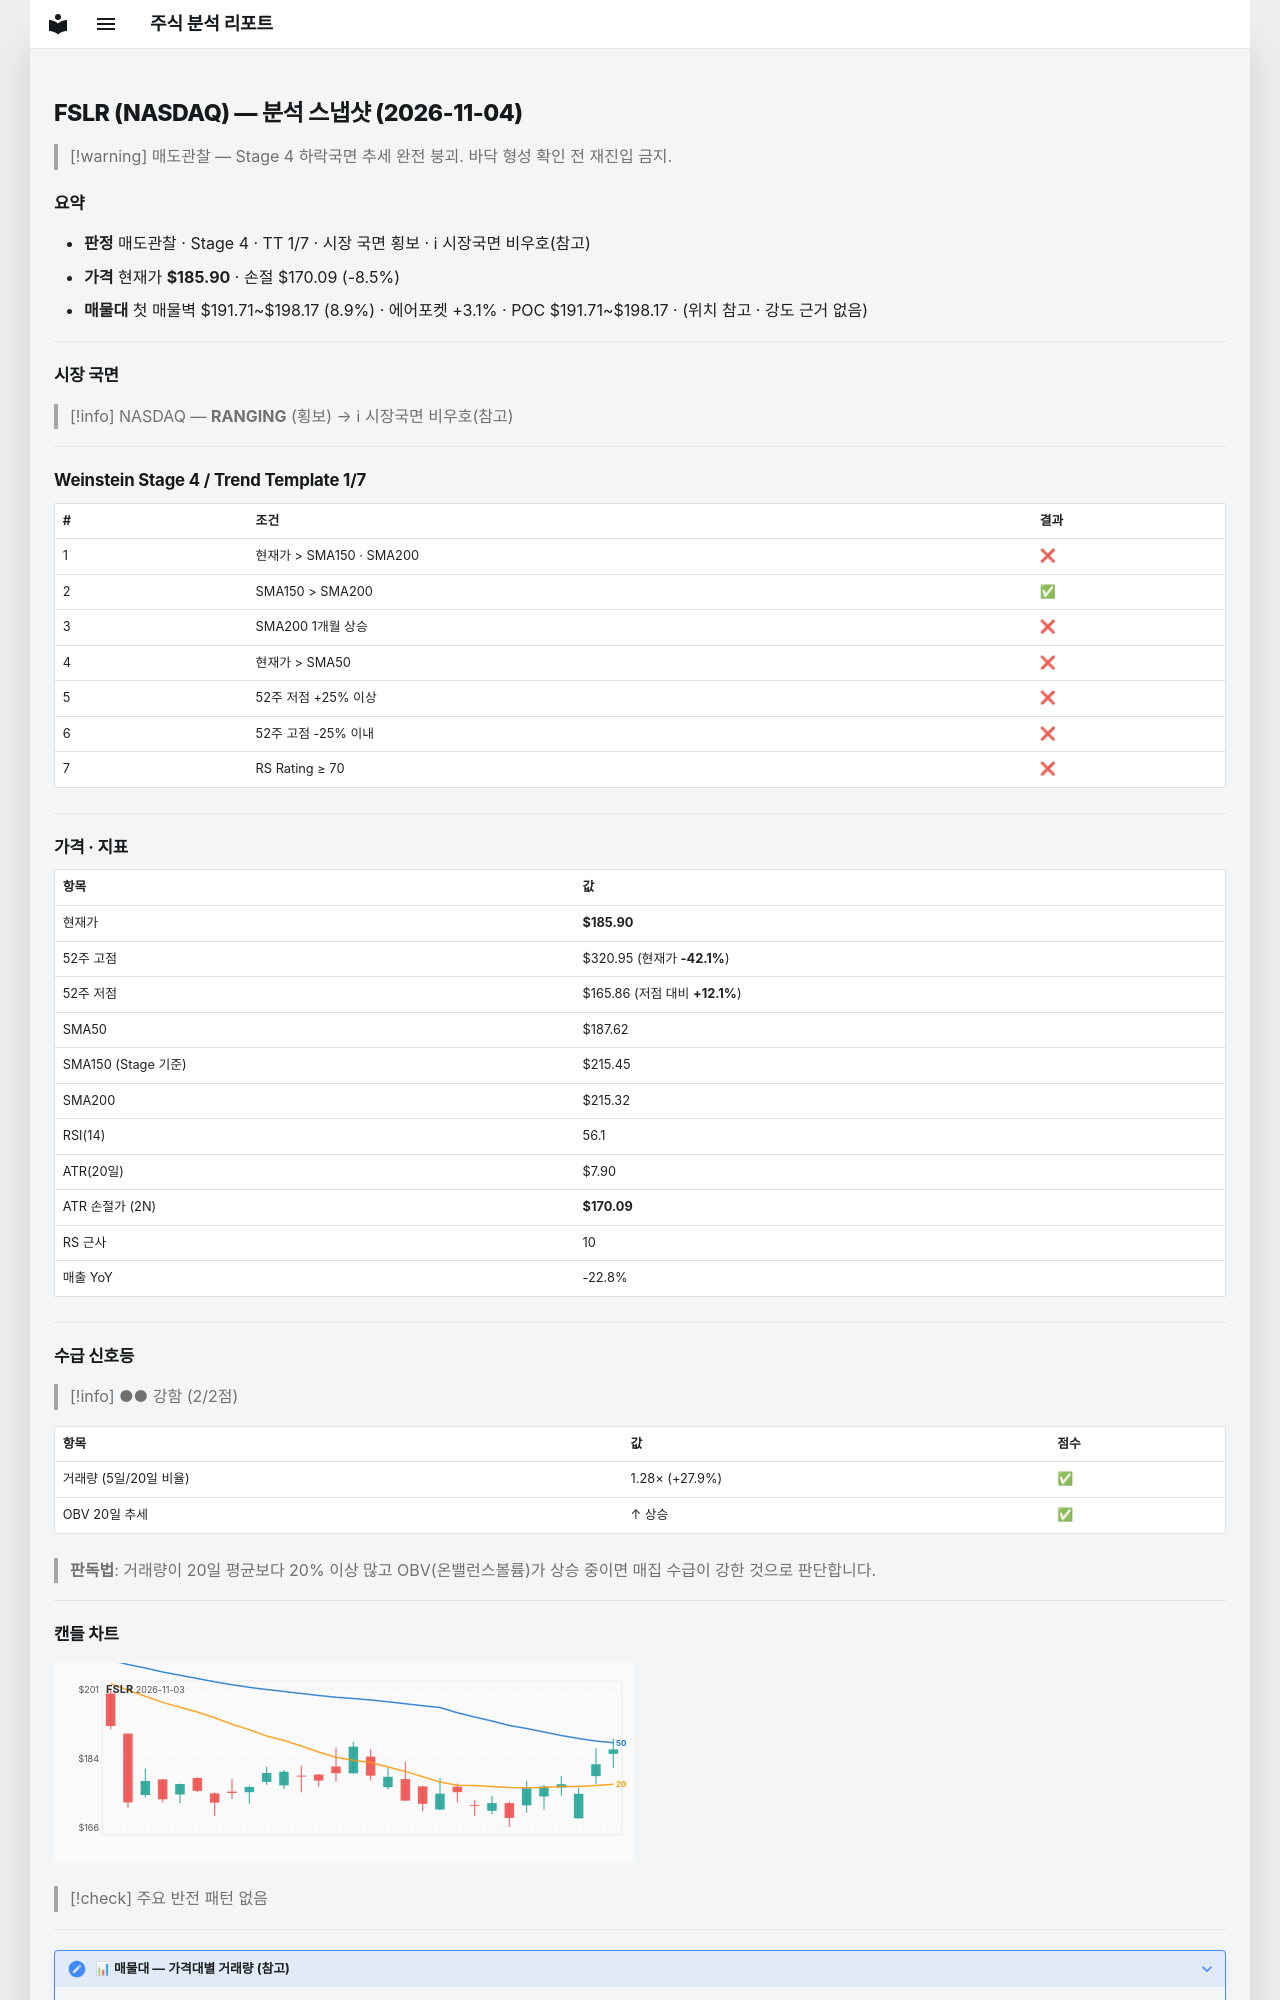

repository: soloandco/stock-reports · page: snapshots/FSLR-2026-11-04/index.html · generator: mkdocs

---
type: analysis-snapshot
title: FSLR 분석 스냅샷
ticker: FSLR
market: NASDAQ
created: 2026-11-04
updated: 2026-11-04
bar-date: 2026-11-03
verdict: 매도관찰
real-rr: 5.30
sma50-gap-pct: -0.9
weekly-position: 저항대아래
weekly-overhead-price: 269.70
weekly-overhead-pct: 45.1
stage: 4
trend-template-score: 1
tt-max: 7
ma-set: sma-50-150-200
price: 185.89999389648438
stop-price: 170.09218499125768
market-regime: RANGING
supply-demand-score: 2/2
supply-demand-label: 강함
status: tracking
tags:
  - stock-agent
  - watchlist
  - FSLR
  - analysis
related:
  - "[[analysis-template]]"
---

# FSLR (NASDAQ) — 분석 스냅샷 (2026-11-04)

> [!warning] 매도관찰 — Stage 4 하락국면
> 추세 완전 붕괴. 바닥 형성 확인 전 재진입 금지.

## 요약

- **판정** 매도관찰 · Stage 4 · TT 1/7 · 시장 국면 횡보 · ℹ 시장국면 비우호(참고)
- **가격** 현재가 **$185.90** · 손절 $170.09 (-8.5%)
- **매물대** 첫 매물벽 $191.71~$198.17 (8.9%) · 에어포켓 +3.1% · POC $191.71~$198.17 · (위치 참고 · 강도 근거 없음)

---

## 시장 국면

> [!info] NASDAQ — **RANGING** (횡보) → ℹ 시장국면 비우호(참고)

---

## Weinstein Stage 4 / Trend Template 1/7

| # | 조건 | 결과 |
|---|------|------|
| 1 | 현재가 > SMA150 · SMA200 | ❌ |
| 2 | SMA150 > SMA200 | ✅ |
| 3 | SMA200 1개월 상승 | ❌ |
| 4 | 현재가 > SMA50 | ❌ |
| 5 | 52주 저점 +25% 이상 | ❌ |
| 6 | 52주 고점 -25% 이내 | ❌ |
| 7 | RS Rating ≥ 70 | ❌ |

---

## 가격 · 지표

| 항목 | 값 |
|------|---|
| 현재가 | **$185.90** |
| 52주 고점 | $320.95 (현재가 **-42.1%**) |
| 52주 저점 | $165.86 (저점 대비 **+12.1%**) |
| SMA50 | $187.62 |
| SMA150 (Stage 기준) | $215.45 |
| SMA200 | $215.32 |
| RSI(14) | 56.1 |
| ATR(20일) | $7.90 |
| ATR 손절가 (2N) | **$170.09** |
| RS 근사 | 10 |
| 매출 YoY | -22.8% |

---
## 수급 신호등

> [!info] ●● 강함 (2/2점)

| 항목 | 값 | 점수 |
|------|------|------|
| 거래량 (5일/20일 비율) | 1.28× (+27.9%) | ✅ |
| OBV 20일 추세 | ↑ 상승 | ✅ |

> **판독법**: 거래량이 20일 평균보다 20% 이상 많고 OBV(온밸런스볼륨)가 상승 중이면 매집 수급이 강한 것으로 판단합니다.

---
